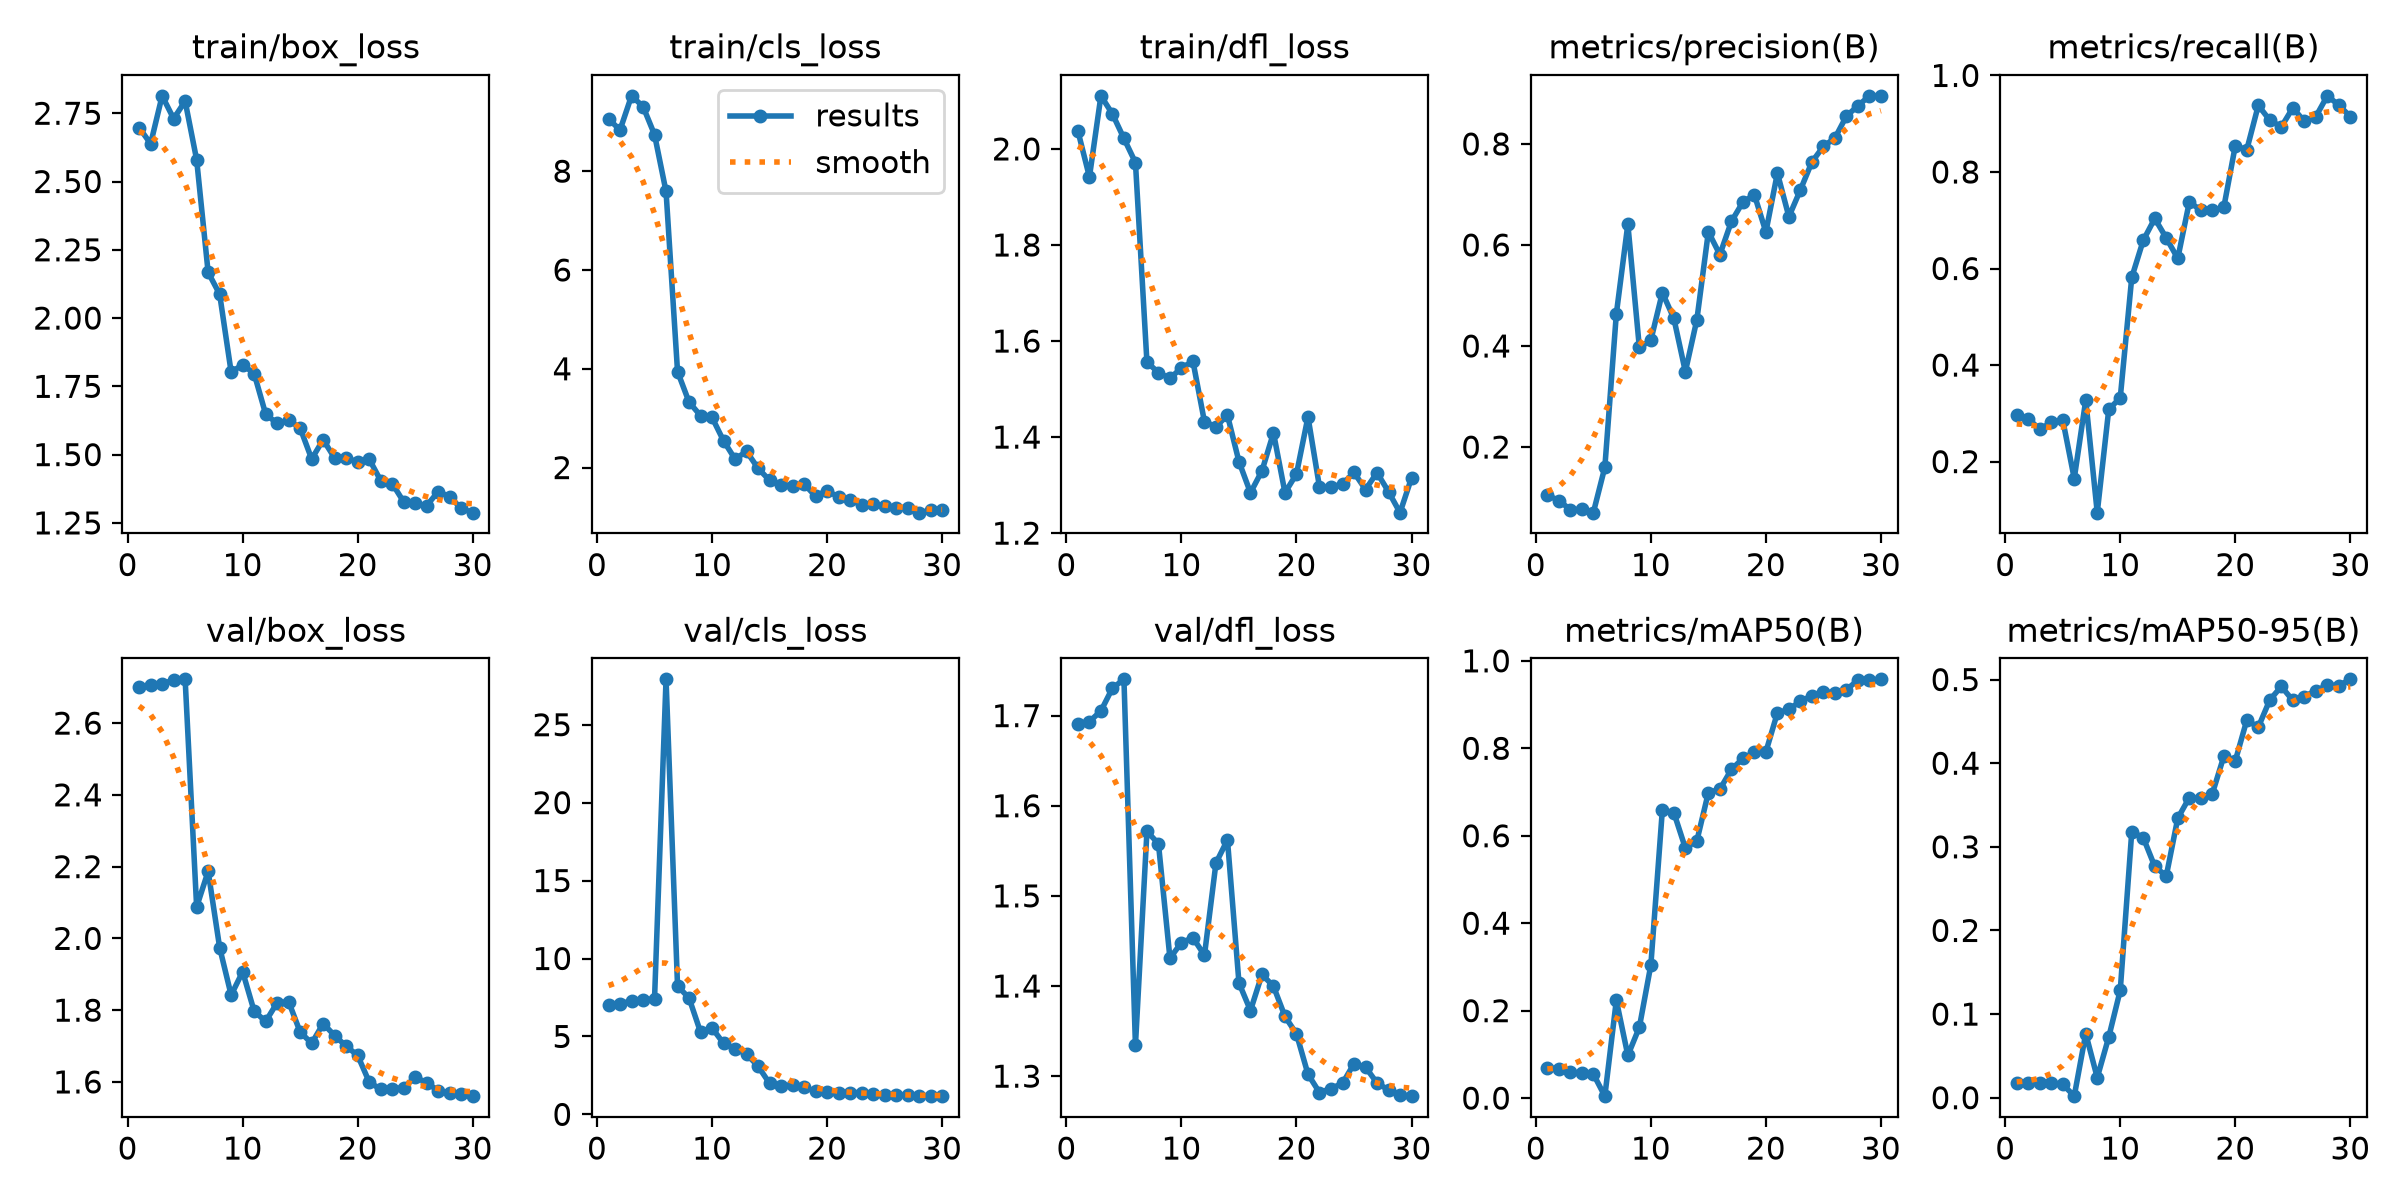

Values plotted in this chart, from the file beside it:
epoch, time, train/box_loss, train/cls_loss, train/dfl_loss, metrics/precision(B), metrics/recall(B), metrics/mAP50(B), metrics/mAP50-95(B), val/box_loss, val/cls_loss, val/dfl_loss, lr/pg0, lr/pg1, lr/pg2
1, 2.461, 2.698, 9.06, 2.037, 0.105, 0.2957, 0.06963, 0.01799, 2.701, 7.048, 1.691, 0.000202, 0.000202, 0.000202
2, 3.814, 2.638, 8.833, 1.942, 0.09387, 0.2892, 0.06696, 0.01732, 2.707, 7.101, 1.693, 0.0004883, 0.0004883, 0.0004883
3, 5.11, 2.814, 9.525, 2.111, 0.07615, 0.2668, 0.05943, 0.01726, 2.71, 7.271, 1.705, 0.0007547, 0.0007547, 0.0007547
4, 6.362, 2.73, 9.308, 2.073, 0.0763, 0.2811, 0.05644, 0.01723, 2.72, 7.338, 1.73, 0.000819, 0.000819, 0.000819
5, 7.627, 2.794, 8.739, 2.022, 0.07004, 0.2865, 0.05519, 0.01615, 2.722, 7.418, 1.74, 0.000789, 0.000789, 0.000789
6, 8.972, 2.58, 7.589, 1.972, 0.16, 0.1649, 0.0045, 0.00185, 2.088, 27.91, 1.334, 0.000759, 0.000759, 0.000759
7, 10.57, 2.167, 3.944, 1.556, 0.4635, 0.3273, 0.2239, 0.07666, 2.187, 8.236, 1.572, 0.000729, 0.000729, 0.000729
8, 12.2, 2.087, 3.326, 1.534, 0.6411, 0.0942, 0.09758, 0.02402, 1.974, 7.465, 1.558, 0.000699, 0.000699, 0.000699
9, 13.61, 1.802, 3.051, 1.522, 0.3972, 0.308, 0.162, 0.07251, 1.842, 5.274, 1.431, 0.000669, 0.000669, 0.000669
10, 15.07, 1.829, 3.014, 1.544, 0.4116, 0.3322, 0.3044, 0.1284, 1.907, 5.54, 1.448, 0.000639, 0.000639, 0.000639
11, 16.56, 1.797, 2.542, 1.558, 0.5056, 0.5816, 0.6589, 0.318, 1.797, 4.556, 1.453, 0.000609, 0.000609, 0.000609
12, 18.1, 1.648, 2.172, 1.432, 0.4546, 0.6584, 0.6528, 0.3109, 1.769, 4.217, 1.434, 0.000579, 0.000579, 0.000579
13, 19.56, 1.614, 2.327, 1.422, 0.3491, 0.7037, 0.5717, 0.2765, 1.821, 3.866, 1.536, 0.000549, 0.000549, 0.000549
14, 20.85, 1.627, 1.984, 1.445, 0.452, 0.6633, 0.5884, 0.2651, 1.823, 3.087, 1.562, 0.000519, 0.000519, 0.000519
15, 21.95, 1.597, 1.742, 1.349, 0.626, 0.6209, 0.6988, 0.3342, 1.739, 1.99, 1.403, 0.000489, 0.000489, 0.000489
16, 23.06, 1.484, 1.639, 1.284, 0.5808, 0.7373, 0.7062, 0.3587, 1.708, 1.802, 1.373, 0.000459, 0.000459, 0.000459
17, 24.19, 1.554, 1.635, 1.33, 0.6464, 0.7214, 0.7515, 0.3578, 1.762, 1.862, 1.413, 0.000429, 0.000429, 0.000429
18, 25.3, 1.487, 1.667, 1.409, 0.6848, 0.7206, 0.7767, 0.3633, 1.729, 1.742, 1.4, 0.0003991, 0.0003991, 0.0003991
19, 26.44, 1.487, 1.419, 1.284, 0.6994, 0.7266, 0.7909, 0.4081, 1.7, 1.472, 1.366, 0.0003691, 0.0003691, 0.0003691
20, 27.56, 1.474, 1.534, 1.323, 0.6256, 0.8542, 0.7917, 0.4027, 1.674, 1.422, 1.347, 0.0003391, 0.0003391, 0.0003391
21, 28.66, 1.484, 1.399, 1.442, 0.7423, 0.8461, 0.881, 0.4514, 1.6, 1.35, 1.302, 0.0003091, 0.0003091, 0.0003091
22, 29.73, 1.405, 1.338, 1.296, 0.6559, 0.9378, 0.8889, 0.443, 1.579, 1.4, 1.282, 0.0002791, 0.0002791, 0.0002791
23, 30.76, 1.394, 1.251, 1.296, 0.709, 0.9072, 0.9075, 0.4756, 1.581, 1.393, 1.286, 0.0002491, 0.0002491, 0.0002491
24, 31.83, 1.327, 1.259, 1.302, 0.7641, 0.8935, 0.92, 0.4917, 1.584, 1.33, 1.292, 0.0002191, 0.0002191, 0.0002191
25, 32.92, 1.322, 1.227, 1.326, 0.7952, 0.9327, 0.9286, 0.4751, 1.613, 1.264, 1.314, 0.0001891, 0.0001891, 0.0001891
26, 33.95, 1.313, 1.188, 1.291, 0.8116, 0.9051, 0.9273, 0.4796, 1.598, 1.245, 1.31, 0.0001591, 0.0001591, 0.0001591
27, 34.97, 1.364, 1.18, 1.326, 0.855, 0.9146, 0.9339, 0.4868, 1.575, 1.234, 1.292, 0.0001291, 0.0001291, 0.0001291
28, 36.01, 1.346, 1.087, 1.286, 0.8754, 0.9577, 0.9559, 0.4929, 1.57, 1.209, 1.285, 9.9081e-05, 9.9081e-05, 9.9081e-05
29, 37.12, 1.303, 1.133, 1.243, 0.8952, 0.9385, 0.9555, 0.4929, 1.567, 1.178, 1.279, 6.9084e-05, 6.9084e-05, 6.9084e-05
30, 38.14, 1.287, 1.145, 1.315, 0.8946, 0.9146, 0.9577, 0.5003, 1.56, 1.168, 1.278, 3.9087e-05, 3.9087e-05, 3.9087e-05
